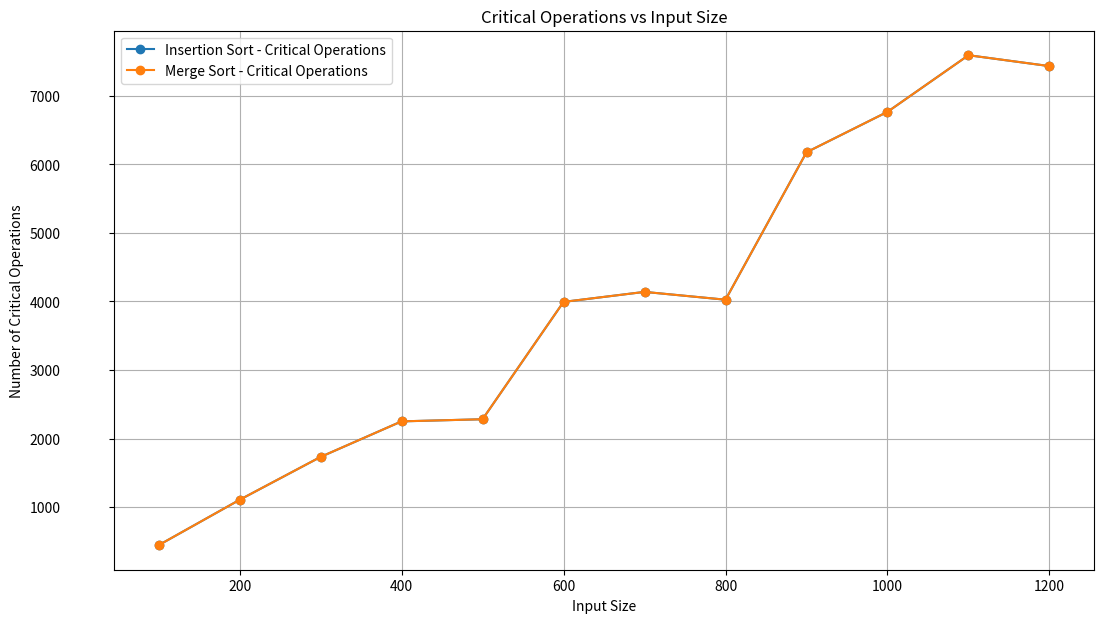
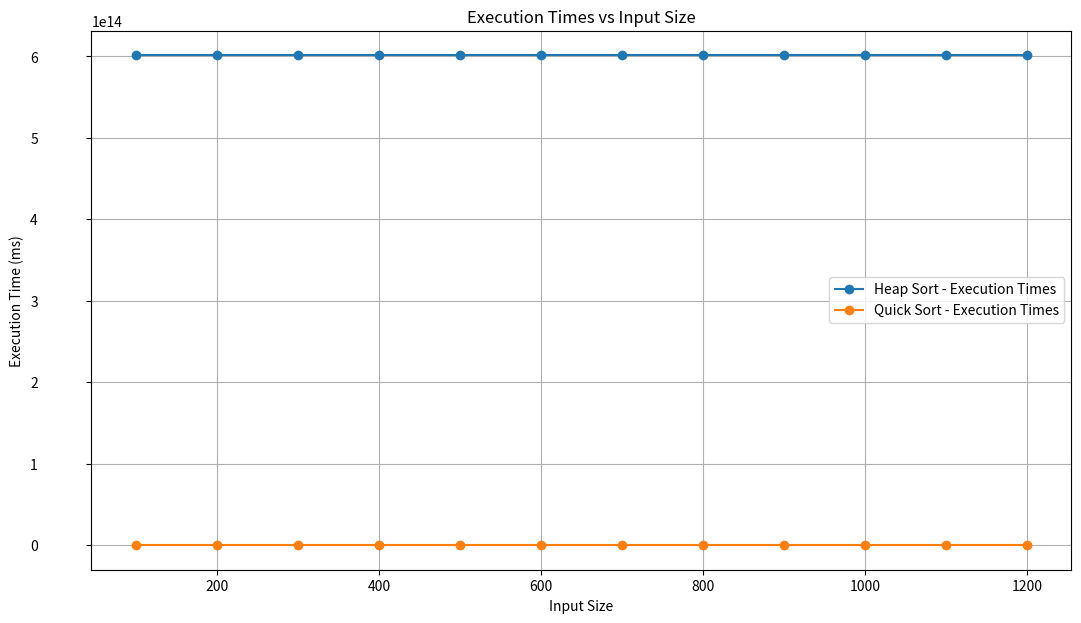

These figures' Python source, in order:
import matplotlib.pyplot as plt
import pandas as pd

# Data extracted from the screenshots for quick Sort
heap_data = {
    "Size": [100, 200, 300, 400, 500, 600, 700, 800, 900, 1000, 1100, 1200],
    "Avg Count": [444, 1106, 1732, 2251, 2282, 3994, 4140, 4026, 6177, 6767, 7593, 7434],
    "Avg Time": [601469198188240, 601469204634492, 601469210182090, 601469215109037, 601469222080845,
                 601469229230407, 601469236241390, 601469246458457, 601469259498192, 601469268889950,
                 601469277333697, 601469288255595]
}

# Data extracted from the screenshots for heap Sort
quick_data = {
    "Size": [100, 200, 300, 400, 500, 600, 700, 800, 900, 1000, 1100, 1200],
    "Avg Count": [444, 1106, 1732, 2251, 2282, 3994, 4140, 4026, 6177, 6767, 7593, 7434],
    "Avg Time": [44777427.5, 2637185.0, 1577347.5, 1575652.5, 2334827.5, 1658832.5, 1872240.0,
                 1170832.5, 1368070.0, 1018617.5, 1280917.5, 1043647.5]
}

# Convert dictionaries to pandas DataFrames for easier handling
heap_df = pd.DataFrame(heap_data)
quick_df = pd.DataFrame(quick_data)

# Plotting Critical Operations
plt.figure(figsize=(14, 7))
plt.plot(heap_df["Size"], heap_df["Avg Count"], label='Insertion Sort - Critical Operations', marker='o')
plt.plot(quick_df["Size"], quick_df["Avg Count"], label='Merge Sort - Critical Operations', marker='o')
plt.title('Critical Operations vs Input Size')
plt.xlabel('Input Size')
plt.ylabel('Number of Critical Operations')
plt.legend()
plt.grid(True)
# move plot to the right to avoid overlapping with the ylabels
plt.subplots_adjust(left=0.2)
# move the ylabels to the left to avoid overlapping with the plot
plt.tick_params(axis='y', pad=35)
plt.savefig('critical_operations.png')

# Plotting Execution Times
plt.figure(figsize=(14, 7))
plt.plot(heap_df["Size"], heap_df["Avg Time"], label='Heap Sort - Execution Times', marker='o')
plt.plot(quick_df["Size"], quick_df["Avg Time"], label='Quick Sort - Execution Times', marker='o')
plt.title('Execution Times vs Input Size')
plt.xlabel('Input Size')
plt.ylabel('Execution Time (ms)')
plt.legend()
plt.grid(True)
plt.subplots_adjust(left=0.2)
# move the ylabels to the left to avoid overlapping with the plot
plt.tick_params(axis='y', pad=35)
plt.savefig('execution_times.png')